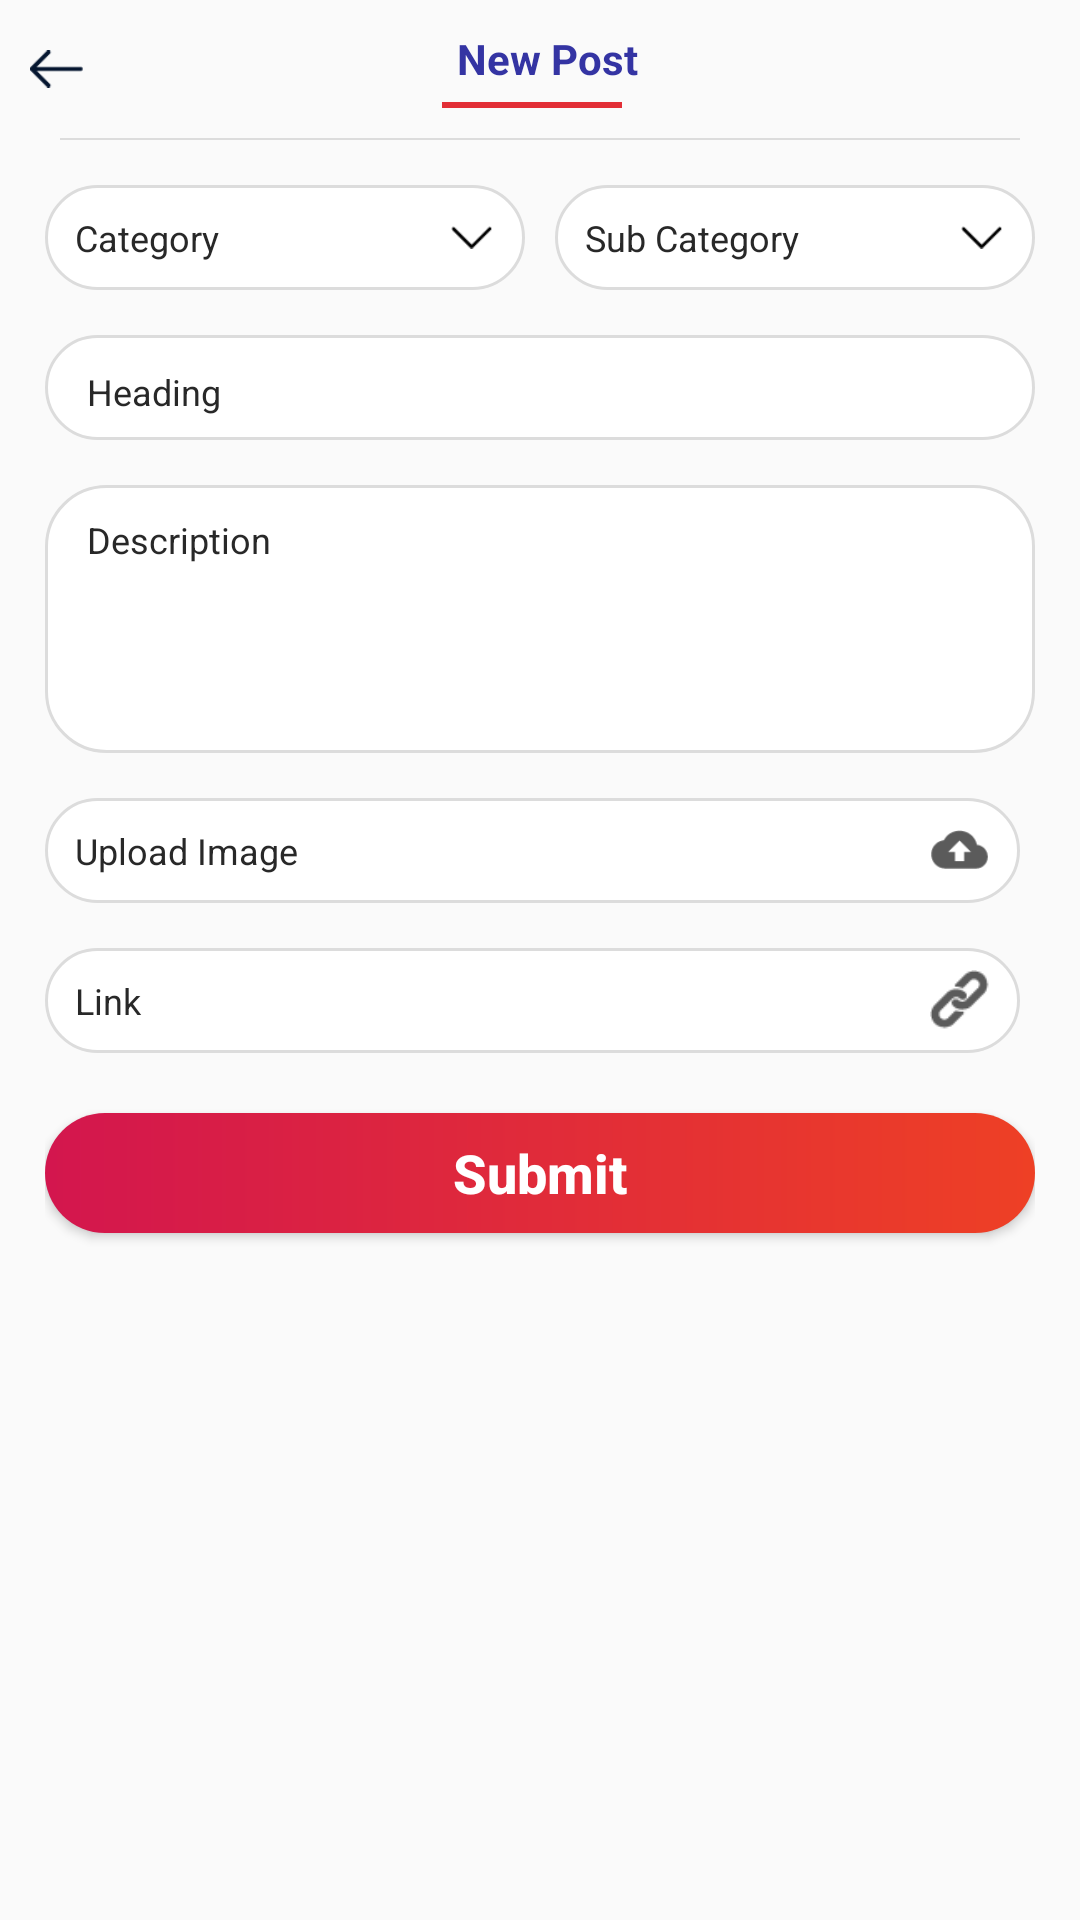

This screen was rendered from an Android layout file. Write that file and the resources it references.
<!-- AndroidManifest.xml: application theme AppTheme -->
<!-- res/layout/activity_new_post.xml -->
<?xml version="1.0" encoding="utf-8"?>
<LinearLayout xmlns:android="http://schemas.android.com/apk/res/android"
    xmlns:app="http://schemas.android.com/apk/res-auto"
    xmlns:tools="http://schemas.android.com/tools"
    android:layout_width="match_parent"
    android:layout_height="match_parent"
    android:orientation="vertical"
    tools:context=".Activity.NewPostActivity">

    <RelativeLayout
        android:layout_width="match_parent"
        android:layout_height="wrap_content"
        android:orientation="horizontal"
        android:padding="@dimen/margin_10">

        <LinearLayout
            android:layout_centerVertical="true"
            android:layout_width="wrap_content"
            android:layout_height="wrap_content"
            android:orientation="vertical">


            <ImageView
                android:id="@+id/img_back"
                android:layout_width="18dp"
                android:layout_height="18dp"
                android:layout_alignParentRight="true"
                android:layout_centerVertical="true"
                android:src="@drawable/back" />


        </LinearLayout>

        <LinearLayout
            android:layout_centerVertical="true"
            android:layout_width="wrap_content"
            android:layout_height="wrap_content"
            android:layout_centerInParent="true"
            android:orientation="vertical">


            <LinearLayout
                android:layout_width="wrap_content"
                android:layout_height="wrap_content"
                android:layout_gravity="center_horizontal"
                android:orientation="horizontal">


                <TextView
                    android:id="@+id/txt_date"
                    android:layout_width="wrap_content"
                    android:layout_height="wrap_content"
                    android:layout_marginLeft="@dimen/margin_5"
                    android:text="@string/new_post"
                    android:textStyle="bold"
                    android:textColor="@color/colorBlue"
                    android:textSize="@dimen/fontsize_medium" />

            </LinearLayout>

            <View
                android:layout_width="60dp"
                android:layout_height="2dp"
                android:layout_marginTop="@dimen/margin_5"
                android:background="@color/colorred" />
        </LinearLayout>


    </RelativeLayout>


    <View
        android:layout_width="match_parent"
        android:layout_height="0.5dp"
        android:layout_marginLeft="@dimen/margin_20"
        android:layout_marginRight="@dimen/margin_20"
        android:background="@color/colorGray" />

    <LinearLayout
        android:layout_width="match_parent"
        android:layout_height="match_parent"
        android:layout_margin="@dimen/margin_15"
        android:orientation="vertical">


        <LinearLayout
            android:layout_width="match_parent"
            android:layout_height="wrap_content"
            android:orientation="horizontal">


            <RelativeLayout
                android:layout_width="match_parent"
                android:layout_height="35dp"
                android:layout_marginRight="@dimen/margin_5"
                android:layout_weight="1"
                android:background="@drawable/bg_rounded_white_border"
                android:orientation="horizontal">

                <TextView
                    android:layout_width="match_parent"
                    android:layout_height="wrap_content"
                    android:layout_centerVertical="true"
                    android:layout_marginLeft="@dimen/margin_10"
                    android:layout_marginRight="@dimen/margin_30"
                    android:gravity="center_vertical"
                    android:text="@string/category"
                    android:textColor="@color/colorTextTitle"
                    android:textSize="@dimen/fontsize_normal" />

                <ImageView
                    android:layout_width="15dp"
                    android:layout_height="15dp"
                    android:layout_marginRight="@dimen/margin_10"
                    android:layout_alignParentRight="true"
                    android:layout_centerVertical="true"
                    android:src="@drawable/down_arrow" />

            </RelativeLayout>

            <RelativeLayout
                android:layout_width="match_parent"
                android:layout_height="35dp"
                android:layout_marginLeft="@dimen/margin_5"
                android:layout_weight="1"
                android:background="@drawable/bg_rounded_white_border"
                android:orientation="horizontal">

                <TextView
                    android:layout_width="match_parent"
                    android:layout_height="wrap_content"
                    android:layout_centerVertical="true"
                    android:layout_marginLeft="@dimen/margin_10"
                    android:layout_marginRight="@dimen/margin_30"
                    android:gravity="center_vertical"
                    android:text="@string/sub_category"
                    android:textColor="@color/colorTextTitle"
                    android:textSize="@dimen/fontsize_normal" />

                <ImageView
                    android:layout_width="15dp"
                    android:layout_height="15dp"
                    android:layout_marginRight="@dimen/margin_10"
                    android:layout_alignParentRight="true"
                    android:layout_centerVertical="true"
                    android:src="@drawable/down_arrow" />

            </RelativeLayout>
        </LinearLayout>


        <RelativeLayout
            android:layout_width="match_parent"
            android:layout_height="35dp"
            android:layout_marginTop="@dimen/margin_15"
            android:background="@drawable/bg_rounded_white_border"
            android:orientation="horizontal">

            <EditText
                android:layout_width="match_parent"
                android:layout_height="wrap_content"
                android:layout_centerVertical="true"
                android:layout_marginLeft="@dimen/margin_10"
                android:backgroundTint="@color/transparent"
                android:gravity="center_vertical"
                android:text="@string/heading"
                android:textColor="@color/colorTextTitle"
                android:textSize="@dimen/fontsize_normal" />


        </RelativeLayout>

        <RelativeLayout
            android:layout_width="match_parent"
            android:layout_height="wrap_content"
            android:layout_marginTop="@dimen/margin_15"
            android:background="@drawable/bg_rounded_white_border"
            android:orientation="horizontal">

            <EditText
                android:layout_width="match_parent"
                android:layout_height="wrap_content"
                android:layout_centerVertical="true"
                android:layout_marginLeft="@dimen/margin_10"
                android:backgroundTint="@color/transparent"
                android:gravity="top|left"
                android:lines="5"
                android:text="@string/description"
                android:textColor="@color/colorTextTitle"
                android:textSize="@dimen/fontsize_normal" />


        </RelativeLayout>

        <RelativeLayout
            android:layout_width="match_parent"
            android:layout_height="35dp"
            android:layout_marginTop="@dimen/margin_15"
            android:layout_marginRight="@dimen/margin_5"
            android:background="@drawable/bg_rounded_white_border"
            android:orientation="horizontal">

            <TextView
                android:layout_width="match_parent"
                android:layout_height="wrap_content"
                android:layout_centerVertical="true"
                android:layout_marginLeft="@dimen/margin_10"
                android:layout_marginRight="@dimen/margin_30"
                android:gravity="center_vertical"
                android:text="@string/upload_image"
                android:textColor="@color/colorTextTitle"
                android:textSize="@dimen/fontsize_normal" />

            <ImageView
                android:layout_width="20dp"
                android:layout_height="20dp"
                android:layout_alignParentRight="true"
                android:layout_centerVertical="true"
                android:layout_marginRight="@dimen/margin_10"
                android:src="@drawable/upload" />

        </RelativeLayout>

        <RelativeLayout
            android:layout_width="match_parent"
            android:layout_height="35dp"
            android:layout_marginTop="@dimen/margin_15"
            android:layout_marginRight="@dimen/margin_5"
            android:background="@drawable/bg_rounded_white_border"
            android:orientation="horizontal">

            <TextView
                android:layout_width="match_parent"
                android:layout_height="wrap_content"
                android:layout_centerVertical="true"
                android:layout_marginLeft="@dimen/margin_10"
                android:layout_marginRight="@dimen/margin_30"
                android:gravity="center_vertical"
                android:text="Link"
                android:textColor="@color/colorTextTitle"
                android:textSize="@dimen/fontsize_normal" />

            <ImageView
                android:layout_width="20dp"
                android:layout_height="20dp"
                android:layout_alignParentRight="true"
                android:layout_centerVertical="true"
                android:layout_marginRight="@dimen/margin_10"
                android:src="@drawable/link" />

        </RelativeLayout>


        <Button
            android:id="@+id/btn_submit"
            android:layout_width="match_parent"
            android:layout_height="40dp"
            android:layout_marginTop="@dimen/margin_20"
            android:background="@drawable/bg_gradient_pink"
            android:text="@string/submit"
            android:textAllCaps="false"
            android:textColor="@color/colorWhite"
            android:textSize="@dimen/fontsize_large"
            android:textStyle="bold" />
    </LinearLayout>

</LinearLayout>
<!-- resources referenced by this layout -->
<resources>
  <color name="colorBlue">#3434A3</color>
  <color name="colorGray">#DCDCDC</color>
  <color name="colorTextTitle">#282828</color>
  <color name="colorWhite">#FFFFFF</color>
  <color name="colorred">#E22E36</color>
  <color name="transparent">#00000000</color>
  <dimen name="fontsize_large">18sp</dimen>
  <dimen name="fontsize_medium">14sp</dimen>
  <dimen name="fontsize_normal">12sp</dimen>
  <dimen name="margin_10">10dp</dimen>
  <dimen name="margin_15">15dp</dimen>
  <dimen name="margin_20">20dp</dimen>
  <dimen name="margin_30">30dp</dimen>
  <dimen name="margin_5">5dp</dimen>
  <!-- drawable back: png bitmap (drawable, 393 bytes) -->
  <!-- drawable bg_gradient_pink (drawable) -->
  <?xml version="1.0" encoding="utf-8"?>
  <shape xmlns:android="http://schemas.android.com/apk/res/android">
      <gradient
          android:angle="0"
          android:endColor="#EE4025"
          android:startColor="#D3164E" />
  
      <corners android:radius="@dimen/margin_30"/>
  </shape>
  <!-- drawable bg_rounded_white_border (drawable) -->
  <?xml version="1.0" encoding="utf-8"?>
  <shape xmlns:android="http://schemas.android.com/apk/res/android"
      android:shape="rectangle">
      
      <solid android:color="@color/colorWhite" />
      <corners android:radius="20dp" />
      <stroke android:width="@dimen/margin_1" android:color="@color/colorGray"/>
  </shape>
  <!-- drawable down_arrow: png bitmap (drawable, 241 bytes) -->
  <!-- drawable link: png bitmap (drawable, 655 bytes) -->
  <!-- drawable upload: png bitmap (drawable, 670 bytes) -->
  <string name="category">Category</string>
  <string name="description">Description</string>
  <string name="heading">Heading</string>
  <string name="new_post">New Post</string>
  <string name="sub_category">Sub Category</string>
  <string name="submit">Submit</string>
  <string name="upload_image">Upload Image</string>
  <style name="AppTheme" parent="Theme.AppCompat.Light.NoActionBar">
          
          <item name="colorPrimary">@color/colorPrimary</item>
          <item name="colorPrimaryDark">@color/colorPrimaryDark</item>
          <item name="colorAccent">@color/colorAccent</item>
      </style>
  <dimen name="margin_1">1dp</dimen>
  <color name="colorPrimary">#E22E36</color>
  <color name="colorPrimaryDark">#000</color>
  <color name="colorAccent">#E22E36</color>
</resources>
